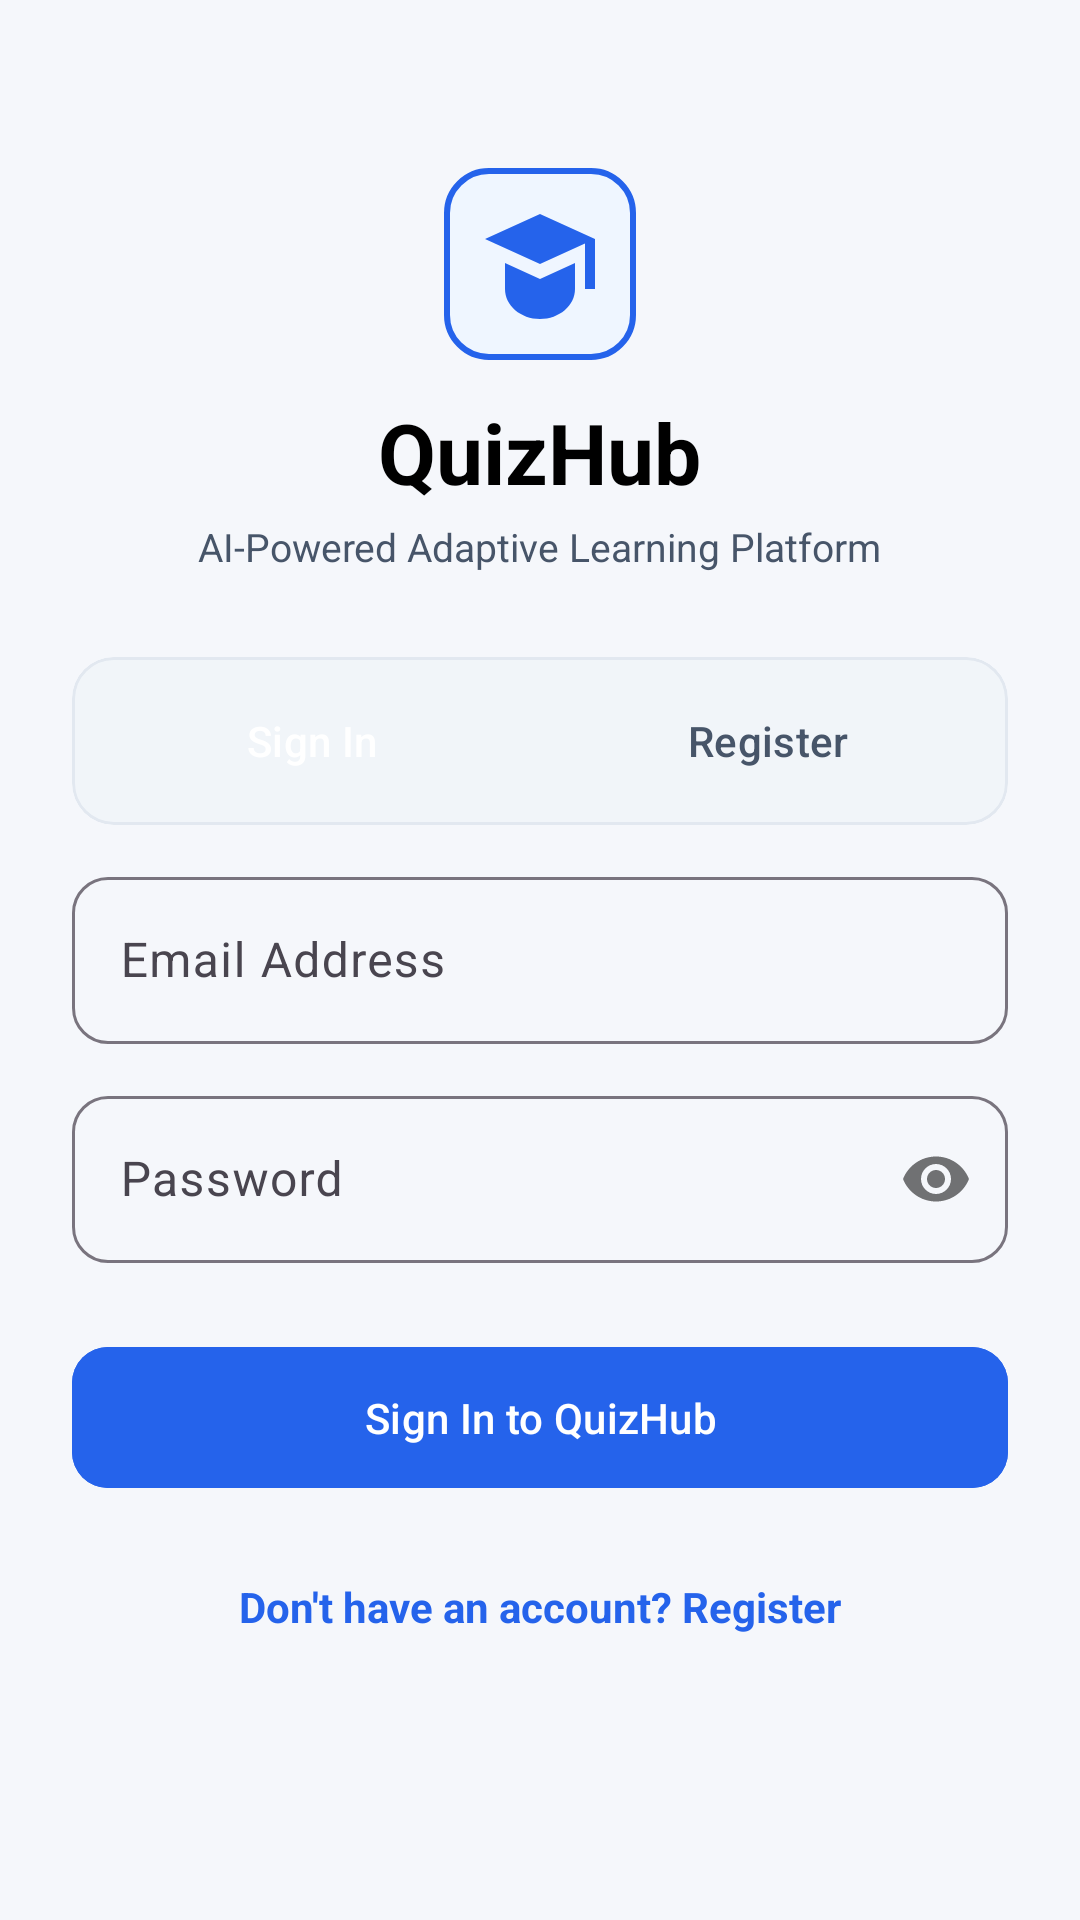

Layout XML and referenced resources for this Android screen:
<!-- AndroidManifest.xml: application theme Theme.QuizMania -->
<!-- res/layout/activity_auth.xml -->
<?xml version="1.0" encoding="utf-8"?>
<ScrollView xmlns:android="http://schemas.android.com/apk/res/android"
    xmlns:app="http://schemas.android.com/apk/res-auto"
    xmlns:tools="http://schemas.android.com/tools"
    android:layout_width="match_parent"
    android:layout_height="match_parent"
    android:background="@color/background"
    android:fillViewport="true">

    <LinearLayout
        android:layout_width="match_parent"
        android:layout_height="wrap_content"
        android:orientation="vertical"
        android:padding="24dp"
        android:gravity="center_horizontal">

        
        <ImageView
            android:id="@+id/ivLogo"
            android:layout_width="64dp"
            android:layout_height="64dp"
            android:layout_marginTop="32dp"
            android:background="@drawable/bg_option_selected"
            android:padding="12dp"
            android:src="@drawable/ic_quizhub_logo"
            app:tint="@color/primary" />

        <TextView
            android:id="@+id/tvAppName"
            android:layout_width="wrap_content"
            android:layout_height="wrap_content"
            android:layout_marginTop="12dp"
            android:text="@string/app_name"
            android:textColor="@color/text_primary"
            android:textSize="28sp"
            android:textStyle="bold" />

        <TextView
            android:id="@+id/tvTagline"
            android:layout_width="wrap_content"
            android:layout_height="wrap_content"
            android:layout_marginTop="4dp"
            android:text="@string/app_tagline"
            android:textColor="@color/text_secondary"
            android:textSize="13sp" />

        
        <com.google.android.material.card.MaterialCardView
            android:layout_width="match_parent"
            android:layout_height="wrap_content"
            android:layout_marginTop="28dp"
            app:cardCornerRadius="14dp"
            app:cardElevation="0dp"
            app:strokeWidth="1dp"
            app:strokeColor="@color/divider"
            app:cardBackgroundColor="@color/surface_variant">

            <LinearLayout
                android:layout_width="match_parent"
                android:layout_height="wrap_content"
                android:orientation="horizontal"
                android:padding="4dp">

                <Button
                    android:id="@+id/tabLogin"
                    style="@style/Widget.Material3.Button.TonalButton"
                    android:layout_width="0dp"
                    android:layout_height="wrap_content"
                    android:layout_weight="1"
                    android:text="Sign In"
                    android:textColor="@color/white"
                    android:backgroundTint="@color/primary"
                    app:cornerRadius="10dp" />

                <Button
                    android:id="@+id/tabRegister"
                    style="@style/Widget.Material3.Button.TextButton"
                    android:layout_width="0dp"
                    android:layout_height="wrap_content"
                    android:layout_weight="1"
                    android:text="Register"
                    android:textColor="@color/text_secondary"
                    app:cornerRadius="10dp" />
            </LinearLayout>
        </com.google.android.material.card.MaterialCardView>

        
        <LinearLayout
            android:id="@+id/layoutRoleSelector"
            android:layout_width="match_parent"
            android:layout_height="wrap_content"
            android:layout_marginTop="16dp"
            android:orientation="vertical"
            android:visibility="gone">

            <TextView
                android:layout_width="wrap_content"
                android:layout_height="wrap_content"
                android:text="Select Account Type"
                android:textColor="@color/text_secondary"
                android:textSize="12sp"
                android:textStyle="bold" />

            <RadioGroup
                android:id="@+id/rgRole"
                android:layout_width="match_parent"
                android:layout_height="wrap_content"
                android:layout_marginTop="6dp"
                android:orientation="horizontal">

                <RadioButton
                    android:id="@+id/rbStudent"
                    android:layout_width="0dp"
                    android:layout_height="wrap_content"
                    android:layout_weight="1"
                    android:checked="true"
                    android:text="Student"
                    android:textColor="@color/text_primary" />

                <RadioButton
                    android:id="@+id/rbTeacher"
                    android:layout_width="0dp"
                    android:layout_height="wrap_content"
                    android:layout_weight="1"
                    android:text="Teacher / Admin"
                    android:textColor="@color/text_primary" />
            </RadioGroup>
        </LinearLayout>

        
        <com.google.android.material.textfield.TextInputLayout
            android:id="@+id/tilName"
            style="@style/Widget.Material3.TextInputLayout.OutlinedBox"
            android:layout_width="match_parent"
            android:layout_height="wrap_content"
            android:layout_marginTop="16dp"
            android:hint="Full Name"
            android:visibility="gone"
            app:boxCornerRadiusBottomEnd="12dp"
            app:boxCornerRadiusBottomStart="12dp"
            app:boxCornerRadiusTopEnd="12dp"
            app:boxCornerRadiusTopStart="12dp">

            <com.google.android.material.textfield.TextInputEditText
                android:id="@+id/etName"
                android:layout_width="match_parent"
                android:layout_height="wrap_content"
                android:textColor="@color/black"
                android:inputType="textPersonName" />
        </com.google.android.material.textfield.TextInputLayout>

        
        <com.google.android.material.textfield.TextInputLayout
            android:id="@+id/tilRollNumber"
            style="@style/Widget.Material3.TextInputLayout.OutlinedBox"
            android:layout_width="match_parent"
            android:layout_height="wrap_content"
            android:layout_marginTop="12dp"
            android:hint="Roll Number (e.g. BWU/MCA/25/040)"
            android:visibility="gone"
            app:boxCornerRadiusBottomEnd="12dp"
            app:boxCornerRadiusBottomStart="12dp"
            app:boxCornerRadiusTopEnd="12dp"
            app:boxCornerRadiusTopStart="12dp">

            <com.google.android.material.textfield.TextInputEditText
                android:id="@+id/etRollNumber"
                android:layout_width="match_parent"
                android:layout_height="wrap_content"
                android:textColor="@color/black"
                android:inputType="textCapCharacters" />
        </com.google.android.material.textfield.TextInputLayout>

        
        <com.google.android.material.textfield.TextInputLayout
            android:id="@+id/tilEmail"
            style="@style/Widget.Material3.TextInputLayout.OutlinedBox"
            android:layout_width="match_parent"
            android:layout_height="wrap_content"
            android:layout_marginTop="12dp"
            android:hint="Email Address"
            app:boxCornerRadiusBottomEnd="12dp"
            app:boxCornerRadiusBottomStart="12dp"
            app:boxCornerRadiusTopEnd="12dp"
            app:boxCornerRadiusTopStart="12dp">

            <com.google.android.material.textfield.TextInputEditText
                android:id="@+id/etEmail"
                android:layout_width="match_parent"
                android:layout_height="wrap_content"
                android:textColor="@color/black"
                android:inputType="textEmailAddress" />
        </com.google.android.material.textfield.TextInputLayout>

        
        <com.google.android.material.textfield.TextInputLayout
            android:id="@+id/tilPassword"
            style="@style/Widget.Material3.TextInputLayout.OutlinedBox"
            android:layout_width="match_parent"
            android:layout_height="wrap_content"
            android:layout_marginTop="12dp"
            android:hint="Password"
            app:passwordToggleEnabled="true"
            app:boxCornerRadiusBottomEnd="12dp"
            app:boxCornerRadiusBottomStart="12dp"
            app:boxCornerRadiusTopEnd="12dp"
            app:boxCornerRadiusTopStart="12dp">

            <com.google.android.material.textfield.TextInputEditText
                android:id="@+id/etPassword"
                android:layout_width="match_parent"
                android:layout_height="wrap_content"
                android:textColor="@color/black"
                android:inputType="textPassword" />
        </com.google.android.material.textfield.TextInputLayout>

        
        <com.google.android.material.textfield.TextInputLayout
            android:id="@+id/tilConfirmPassword"
            style="@style/Widget.Material3.TextInputLayout.OutlinedBox"
            android:layout_width="match_parent"
            android:layout_height="wrap_content"
            android:layout_marginTop="12dp"
            android:hint="Confirm Password"
            android:visibility="gone"
            app:passwordToggleEnabled="true"
            app:boxCornerRadiusBottomEnd="12dp"
            app:boxCornerRadiusBottomStart="12dp"
            app:boxCornerRadiusTopEnd="12dp"
            app:boxCornerRadiusTopStart="12dp">

            <com.google.android.material.textfield.TextInputEditText
                android:id="@+id/etConfirmPassword"
                android:layout_width="match_parent"
                android:layout_height="wrap_content"
                android:inputType="textPassword" />
        </com.google.android.material.textfield.TextInputLayout>

        
        <com.google.android.material.button.MaterialButton
            android:id="@+id/btnSubmitAuth"
            style="@style/QuizHubButton"
            android:layout_width="match_parent"
            android:layout_height="wrap_content"
            android:layout_marginTop="24dp"
            android:text="Sign In to QuizHub"
            app:cornerRadius="12dp" />

        
        <TextView
            android:id="@+id/tvToggleMode"
            android:layout_width="wrap_content"
            android:layout_height="wrap_content"
            android:layout_marginTop="18dp"
            android:padding="8dp"
            android:text="Don't have an account? Register"
            android:textColor="@color/primary"
            android:textSize="14sp"
            android:textStyle="bold" />

        <ProgressBar
            android:id="@+id/progressBar"
            android:layout_width="wrap_content"
            android:layout_height="wrap_content"
            android:layout_marginTop="16dp"
            android:indeterminateTint="@color/primary"
            android:visibility="gone" />

    </LinearLayout>
</ScrollView>
<!-- resources referenced by this layout -->
<resources>
  <color name="background">#F5F7FB</color>
  <color name="black">#FF000000</color>
  <color name="divider">#E2E8F0</color>
  <color name="primary">#2563EB</color>
  <color name="surface_variant">#F1F5F9</color>
  <color name="text_primary">#000000</color>
  <color name="text_secondary">#475569</color>
  <color name="white">#FFFFFFFF</color>
  <!-- drawable bg_option_selected (drawable) -->
  <?xml version="1.0" encoding="utf-8"?>
  <shape xmlns:android="http://schemas.android.com/apk/res/android"
      android:shape="rectangle">
      <solid android:color="@color/light_blue" />
      <stroke
          android:width="2dp"
          android:color="@color/primary" />
      <corners android:radius="14dp" />
  </shape>
  <!-- drawable ic_quizhub_logo (drawable) -->
  <vector xmlns:android="http://schemas.android.com/apk/res/android"
      android:width="48dp"
      android:height="48dp"
      android:viewportWidth="24"
      android:viewportHeight="24">
      <path
          android:fillColor="#2563EB"
          android:pathData="M12,2L1,7l11,5 9,-4.09V17h2V7L12,2zm0,13l-7,-3.18V17c0,3.31 3.13,6 7,6s7,-2.69 7,-6v-5.18L12,15z" />
  </vector>
  <string name="app_name">QuizHub</string>
  <string name="app_tagline">AI-Powered Adaptive Learning Platform</string>
  <style name="QuizHubButton" parent="Widget.Material3.Button">
          <item name="cornerRadius">12dp</item>
          <item name="android:backgroundTint">@color/primary</item>
          <item name="android:textColor">@color/white</item>
          <item name="android:paddingTop">14dp</item>
          <item name="android:paddingBottom">14dp</item>
      </style>
  <style name="Theme.QuizMania" parent="Base.Theme.QuizMania" />
  <color name="light_blue">#EFF6FF</color>
  <style name="Base.Theme.QuizMania" parent="Theme.Material3.DayNight.NoActionBar">
          
          <item name="colorPrimary">@color/primary</item>
          <item name="colorPrimaryDark">@color/primary_dark</item>
          <item name="colorSecondary">@color/blue_accent</item>
          <item name="android:windowBackground">@color/background</item>
          <item name="android:statusBarColor">@color/primary_dark</item>
          <item name="android:textColorPrimary">@color/black</item>
          <item name="android:textColorSecondary">@color/text_secondary</item>
          <item name="android:editTextColor">@color/black</item>
          <item name="colorOnSurface">@color/black</item>
          <item name="editTextStyle">@style/QuizHubEditText</item>
      </style>
  <color name="primary_dark">#142B4A</color>
  <color name="blue_accent">#3B82F6</color>
  <style name="QuizHubEditText" parent="Widget.Material3.TextInputEditText.OutlinedBox">
          <item name="android:textColor">@color/black</item>
          <item name="android:textColorHint">#64748B</item>
      </style>
</resources>
